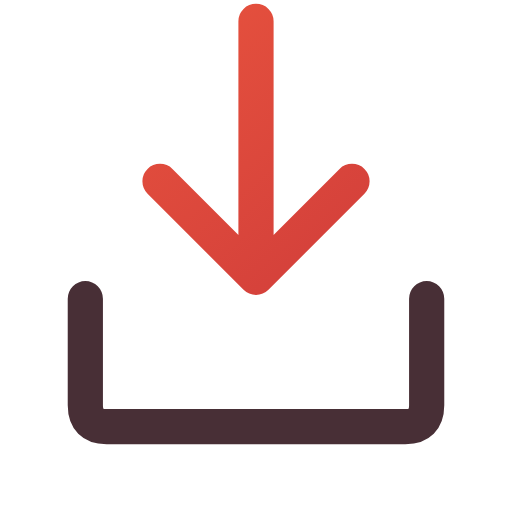
t = 0.00 s
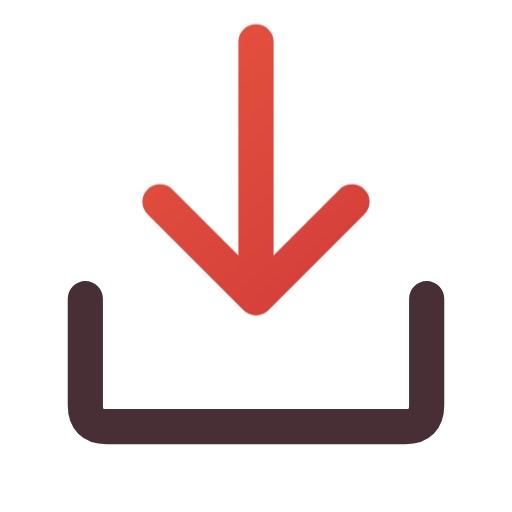
t = 0.16 s
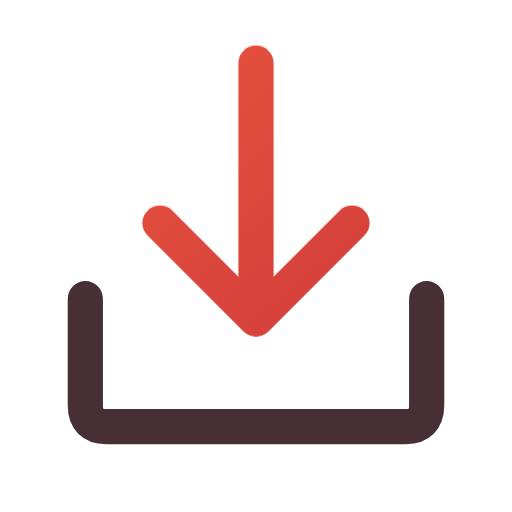
t = 0.34 s
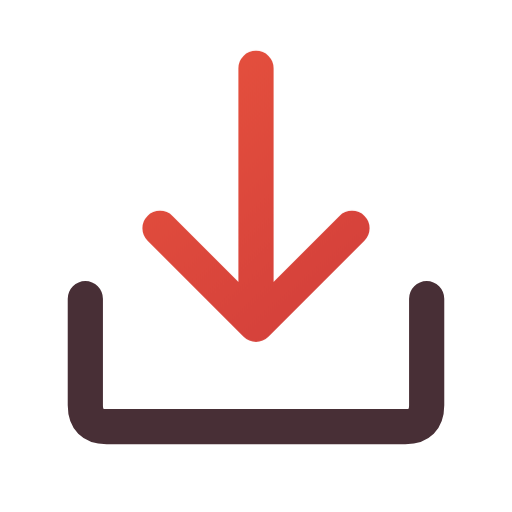
t = 0.46 s
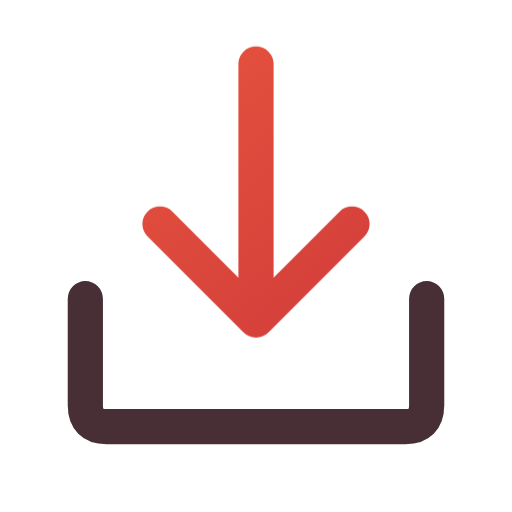
t = 0.66 s
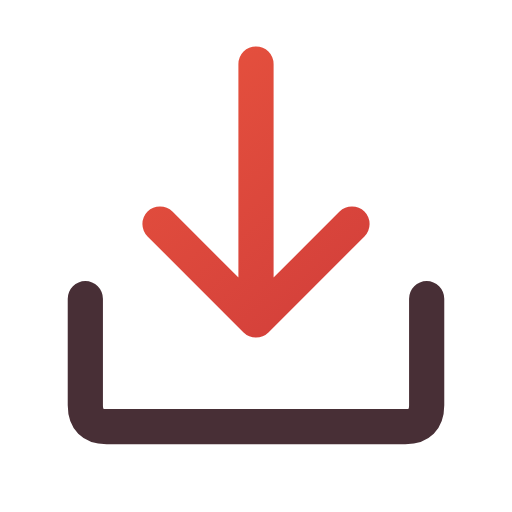
t = 0.80 s

The animated SVG that drew these frames (rendered in a browser with its animation timeline set to each time). Animation: 1 CSS @keyframes rule; one cycle of 0.80 s.

<svg xmlns="http://www.w3.org/2000/svg" width="24" height="24" viewBox="0 0 24 24" fill="none" role="img" aria-label="Download" class="ecui-download-light-motion">
<title>Download</title>
<desc>The arrow moves into the tray.</desc>
<defs><linearGradient id="ecui-download-light-motion-accent" gradientUnits="userSpaceOnUse" x1="4" y1="3" x2="20" y2="22"><stop stop-color="#E9543E" style="stop-color:var(--ec-icon-accent,#E9543E)"/><stop offset="1" stop-color="#C93639" style="stop-color:var(--ec-icon-accent-end,#C93639)"/></linearGradient></defs>
<style>@media(prefers-reduced-motion:no-preference){.ecui-download-light-motion .p1{transform-box:view-box;transform-origin:12px 12px;animation:ecui-download-light-motion-p1 800ms cubic-bezier(.3,0,.2,1) 1 backwards}@keyframes ecui-download-light-motion-p1{0%{transform:translateY(-2px)}26%{transform:translateY(-1px)}58%{transform:translateY(0.2px)}82%{transform:translateY(0px)}100%{transform:translateY(0px)}}}</style>
<path class="p0" d="M4 14V19Q4 20 5 20H19Q20 20 20 19V14" fill="none" stroke="#482F36" stroke-width="1.65" stroke-linecap="round" stroke-linejoin="round" style="stroke:var(--ec-icon-ink,#482F36)"/>
<path class="p1" d="M12 3V15M7.5 10.5L12 15L16.5 10.5" fill="none" stroke="url(#ecui-download-light-motion-accent)" stroke-width="1.65" stroke-linecap="round" stroke-linejoin="round"/>
</svg>
